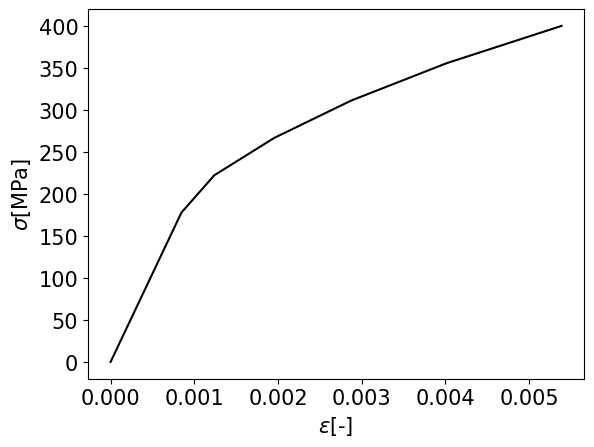

This chart was generated by the following Python code:
import numpy as np
import matplotlib.pyplot as plt

E = 210e9
sigma_y = 200e6

def stress_strain_curve(E:int, sigma_y:int, max_stress:int, n:int, save_fig:str):
    '''plot the stress-strain curve
    
    input(s):
    E: young's modulus
    sigma_y: yielding stress
    max_stress: maximum stress
    n: number of steps
    save_fig: save figure in .eps format (on\off)
    '''
    sigma = np.linspace(0, max_stress, n)
    epsilon = np.zeros(np.size(sigma))
    for ii in range(len(sigma)):
        if sigma[ii] <= sigma_y:
            epsilon[ii] = sigma[ii] / E
        else:
            epsilon[ii] = sigma_y / E * (sigma[ii] / sigma_y)**(1/0.4) - epsilon[0]
        
    plt.plot(epsilon, sigma/1e6, color = 'black')
    plt.xlabel('$\epsilon$[-]', font = 'Lucida Sans Unicode', fontsize = 15)
    plt.ylabel('$\sigma$[MPa]', font = 'Lucida Sans Unicode', fontsize = 15)
    plt.xticks(font = 'Lucida Sans Unicode', fontsize = 15)
    plt.yticks(font = 'Lucida Sans Unicode', fontsize = 15)
    if save_fig == 'on':
        plt.savefig("stress_strain.eps", format="eps", dpi=1000)
    plt.show()

def plastic_prop(E:int, sigma_y:int, max_stress:int, n:int):
    '''plot the stress-strain curve
    
    input(s):
    E: young's modulus
    sigma_y: yielding stress
    max_stress: maximum stress
    n: number of steps
    '''
    sigma = np.linspace(sigma_y, max_stress, n)
    epsilon = np.zeros(np.size(sigma))
    print('{:.2}, {:}'.format(sigma_y, 0))
    for ii in range(len(sigma)):
        if sigma[ii] <= sigma_y:
            epsilon[ii] = sigma[ii] / E
        else:
            epsilon[ii] = sigma_y / E * (sigma[ii] / sigma_y)**(1/0.4) - epsilon[0]
            print('{:.2}, {:.5}'.format(sigma[ii], epsilon[ii]))


stress_strain_curve(E, sigma_y, 400e6, 10, 'off')
plastic_prop(E, sigma_y, 400e6, 5)